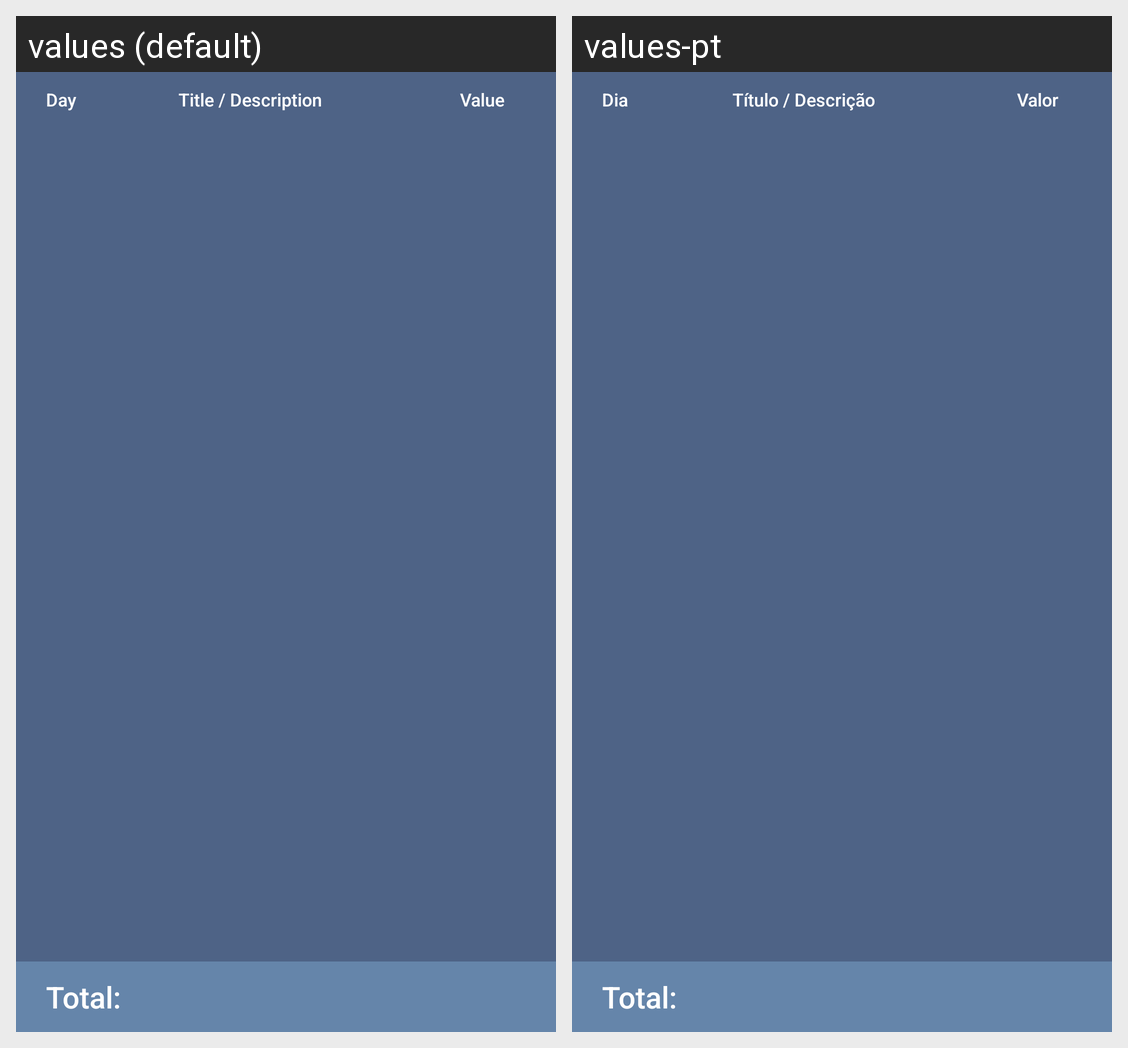

Locale-by-locale string values for the Android screen shown in this grid:
Android screen res/layout/note_fragment.xml rendered under 2 locales, left to right: values (default), values-pt. Device: Nexus 5 (rendered at 1080×1920; each locale shown at half size, 540×960, under a caption strip naming it); theme AppTheme.
Strings drawn on this screen, with the default value and each locale's value (text and hints the layout hard-codes, and strings that could not be matched under every locale, appear in the picture but are not listed):

text_day
  values: Day
  values-pt: Dia

text_title_description
  values: Title / Description
  values-pt: Título / Descrição

tv_value
  values: Value
  values-pt: Valor

text_total
  values: Total:
  values-pt: Total:
